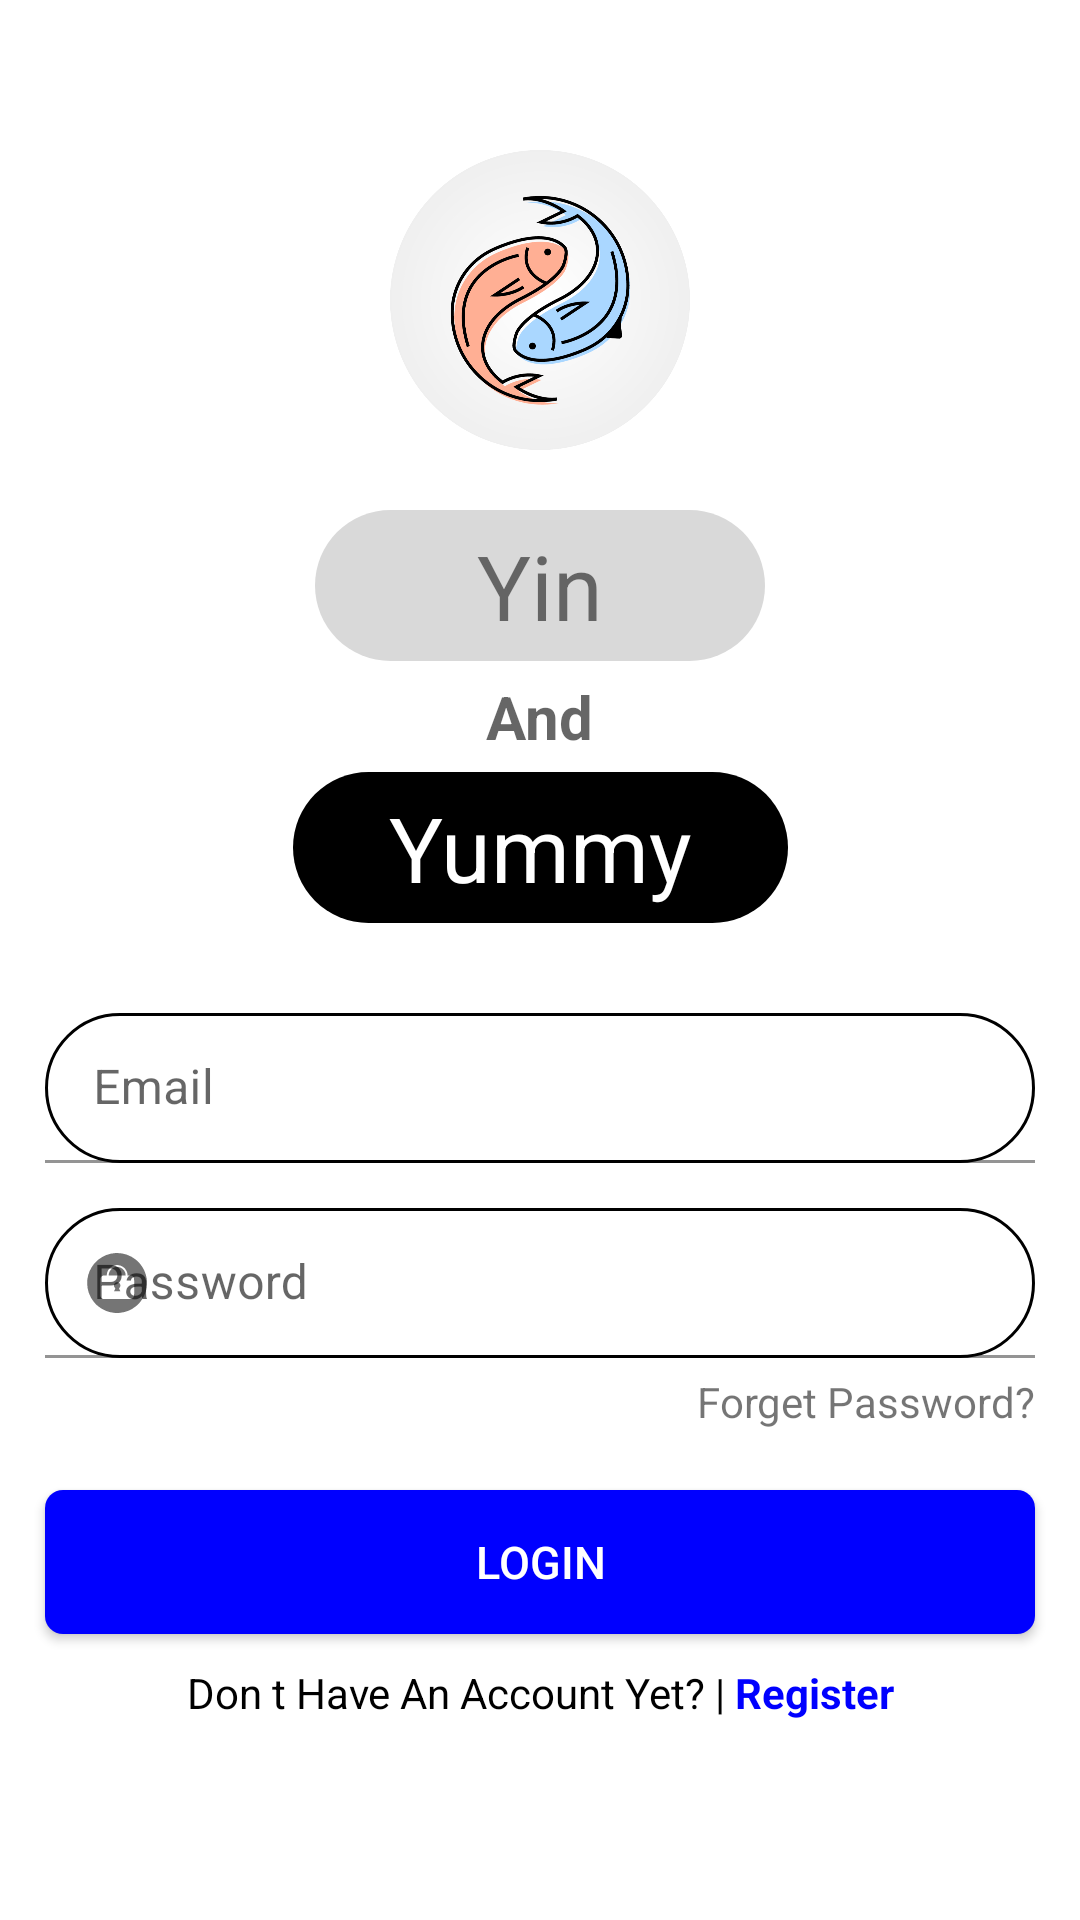

Layout XML and referenced resources for this Android screen:
<!-- AndroidManifest.xml: application theme Theme.YinYummy -->
<!-- res/layout/fragment_login.xml -->
<?xml version="1.0" encoding="utf-8"?>
<layout xmlns:android="http://schemas.android.com/apk/res/android"
    xmlns:app="http://schemas.android.com/apk/res-auto"
    xmlns:tools="http://schemas.android.com/tools">

    <data>

    </data>

    <androidx.constraintlayout.widget.ConstraintLayout
        android:layout_width="match_parent"
        android:layout_height="match_parent"
        android:layout_gravity="center"
        tools:context=".view.login.LoginFragment">


        <ImageView
            android:id="@+id/logo"
            android:layout_width="100dp"
            android:layout_height="100dp"
            android:layout_marginTop="50dp"
            android:src="@drawable/ic_logo"
            app:layout_constraintEnd_toEndOf="parent"
            app:layout_constraintStart_toStartOf="parent"
            app:layout_constraintTop_toTopOf="parent" />

        <TextView
            android:id="@+id/tv_yin"
            android:layout_width="wrap_content"
            android:layout_height="wrap_content"
            android:layout_marginTop="20dp"
            android:background="@drawable/rounded_logo_title_yin"
            android:gravity="center_horizontal"
            android:text="@string/yin"
            android:textSize="30sp"
            app:layout_constraintEnd_toEndOf="parent"
            app:layout_constraintStart_toStartOf="parent"
            app:layout_constraintTop_toBottomOf="@+id/logo" />


        <TextView
            android:id="@+id/tv_and"
            android:layout_width="wrap_content"
            android:layout_height="wrap_content"
            android:layout_marginTop="5dp"
            android:hint="@string/and"
            android:textSize="20sp"
            android:textStyle="bold"
            app:layout_constraintEnd_toEndOf="parent"
            app:layout_constraintStart_toStartOf="parent"
            app:layout_constraintTop_toBottomOf="@+id/tv_yin"
            app:startIconDrawable="@drawable/ic_circle_account" />


        <TextView
            android:id="@+id/icon_email"
            android:layout_width="wrap_content"
            android:layout_height="wrap_content"
            android:layout_marginTop="5dp"
            android:background="@drawable/rounded_logo_title"
            android:gravity="center_horizontal"
            android:text="@string/yummy"
            android:textColor="@color/white"
            android:textSize="30sp"
            app:layout_constraintEnd_toEndOf="parent"
            app:layout_constraintStart_toStartOf="parent"
            app:layout_constraintTop_toBottomOf="@+id/tv_and" />

        <com.google.android.material.textfield.TextInputLayout
            android:id="@+id/icon_username"
            android:layout_width="330dp"
            android:layout_height="50dp"
            android:layout_marginTop="30dp"
            android:hint="@string/email"
            app:layout_constraintEnd_toEndOf="parent"
            app:layout_constraintStart_toStartOf="parent"
            app:layout_constraintTop_toBottomOf="@+id/icon_email"
            app:startIconDrawable="@drawable/ic_circle_account">

            <com.google.android.material.textfield.TextInputEditText
                android:id="@+id/et_email"
                android:inputType="textEmailAddress"
                android:layout_width="330dp"
                android:layout_height="50dp"
                android:background="@drawable/rounded_login_edittext_bg"/>
        </com.google.android.material.textfield.TextInputLayout>

        <com.google.android.material.textfield.TextInputLayout
            android:id="@+id/icon_password"
            android:layout_width="330dp"
            android:layout_height="50dp"
            android:layout_marginTop="15dp"
            android:hint="@string/password"
            app:layout_constraintEnd_toEndOf="parent"
            app:layout_constraintStart_toStartOf="parent"
            app:layout_constraintTop_toBottomOf="@+id/icon_username"
            app:startIconDrawable="@drawable/ic_lock">

            <com.google.android.material.textfield.TextInputEditText
                android:id="@+id/et_password"
                android:inputType="textPassword"
                android:background="@drawable/rounded_login_edittext_bg"
                android:layout_width="330dp"
                android:layout_height="50dp" />
        </com.google.android.material.textfield.TextInputLayout>


        <TextView
            android:id="@+id/tv_forgetPassword"
            android:layout_width="wrap_content"
            android:layout_height="wrap_content"
            android:layout_marginTop="5dp"
            android:clickable="true"
            android:focusable="true"
            android:text="@string/forgetPassword"
            app:layout_constraintEnd_toEndOf="@+id/icon_password"
            app:layout_constraintTop_toBottomOf="@+id/icon_password" />


        <androidx.appcompat.widget.AppCompatButton
            android:id="@+id/btn_login"
            style="@style/BlueButton"
            android:layout_width="330dp"
            android:layout_height="wrap_content"
            android:layout_marginTop="20dp"
            android:text="@string/btn_login"
            app:layout_constraintEnd_toEndOf="parent"
            app:layout_constraintStart_toStartOf="parent"
            app:layout_constraintTop_toBottomOf="@+id/tv_forgetPassword" />

        <TextView
            android:id="@+id/tv_register"
            android:layout_width="match_parent"
            android:layout_height="wrap_content"
            android:layout_marginTop="10dp"
            android:clickable="true"
            android:focusable="true"
            android:text="@string/create_new_acc"
            android:textAlignment="center"
            app:layout_constraintEnd_toEndOf="parent"
            app:layout_constraintStart_toStartOf="parent"
            app:layout_constraintTop_toBottomOf="@+id/btn_login" />


    </androidx.constraintlayout.widget.ConstraintLayout>
</layout>
<!-- resources referenced by this layout -->
<resources>
  <color name="white">#FFFF</color>
  <!-- drawable ic_lock: vector/xml drawable (drawable, 2002 chars, omitted) -->
  <!-- drawable ic_logo: png bitmap (drawable, 311781 bytes) -->
  <!-- drawable rounded_login_edittext_bg (drawable-v24) -->
  <?xml version="1.0" encoding="utf-8"?>
  <shape xmlns:android="http://schemas.android.com/apk/res/android">
  
      <corners
          android:radius="100dp" />
      <solid
          android:color="@android:color/transparent" />
      <stroke
          android:color="@color/black"
          android:width="1dp" />
  </shape>
  <!-- drawable rounded_logo_title (drawable) -->
  <?xml version="1.0" encoding="utf-8"?>
  <shape xmlns:android="http://schemas.android.com/apk/res/android">
  
      <corners
          android:radius="100dp" />
      <solid
          android:color="@color/black"/>
  
      <size
          android:width="165dp"
          android:height="40dp" />
      <padding
          android:top="5dp"
          android:right="20dp"
          android:left="20dp"
          android:bottom="5dp"/>
  
  </shape>
  <!-- drawable rounded_logo_title_yin (drawable-v24) -->
  <?xml version="1.0" encoding="utf-8"?>
  <shape xmlns:android="http://schemas.android.com/apk/res/android">
  
      <corners
          android:radius="100dp" />
      <solid
          android:color="@color/gray"/>
  
  
      <size
          android:width="150dp"
          android:height="40dp" />
      <padding
          android:top="5dp"
          android:right="15dp"
          android:left="15dp"
          android:bottom="5dp"/>
  
  </shape>
  <string name="and">And</string>
  <string name="btn_login">Login</string>
  <string name="create_new_acc">
          <font color="#000000">Don t Have An Account Yet? | </font><font color="#0000FF"><b>Register</b></font>
      </string>
  <string name="email">Email</string>
  <string name="forgetPassword">Forget Password?</string>
  <string name="password">Password</string>
  <string name="yin">Yin</string>
  <string name="yummy">Yummy</string>
  <style name="BlueButton">
          <item name="android:background">@drawable/bg_button</item>
          <item name="android:textColor">@color/white</item>
          <item name="android:textSize">15sp</item>
      </style>
  <style name="Theme.YinYummy" parent="Theme.MaterialComponents.DayNight.NoActionBar">
          
          <item name="colorPrimary">@color/purple_500</item>
          <item name="colorPrimaryVariant">@color/purple_700</item>
          <item name="colorOnPrimary">@color/white</item>
          
          <item name="colorSecondary">@color/teal_200</item>
          <item name="colorSecondaryVariant">@color/teal_700</item>
          <item name="colorOnSecondary">@color/black</item>
          
          <item name="android:statusBarColor" tools:targetApi="l">?attr/colorPrimaryVariant</item>
          
      </style>
  <color name="black">#000000</color>
  <color name="gray">#D9D9D9</color>
  <!-- drawable bg_button (drawable) -->
  <?xml version="1.0" encoding="utf-8"?>
  <shape xmlns:android="http://schemas.android.com/apk/res/android" android:shape="rectangle">
      <solid android:color="@color/blue"/>
      <corners android:topLeftRadius="6dp" android:topRightRadius="6dp"
          android:bottomLeftRadius="6dp" android:bottomRightRadius="6dp"/>
  
  </shape>
  <color name="purple_500">#FF9800</color>
  <color name="purple_700">#FF3700B3</color>
  <color name="teal_200">#FF03DAC5</color>
  <color name="teal_700">#FF018786</color>
  <color name="blue">#0000FF</color>
</resources>
